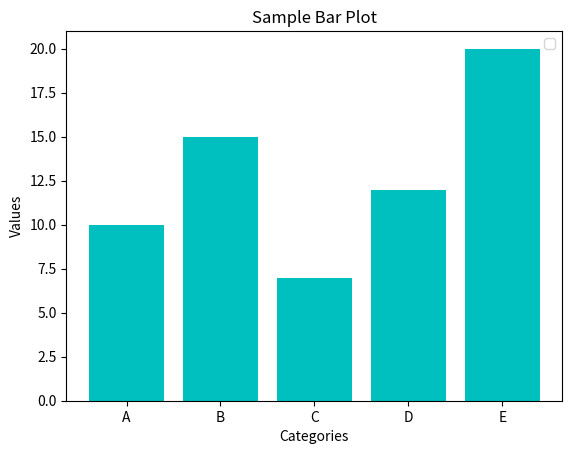

Write the Python code that produced this figure.
import matplotlib.pyplot as plt
import numpy as np

# Sample data
x = ['A', 'B', 'C', 'D', 'E']
y = [10, 15, 7, 12, 20]

plt.bar(x, y, color='c' )  # alpha is for transparency
plt.title("Sample Bar Plot")
plt.xlabel("Categories")
plt.ylabel("Values") 
plt.legend()  # Add legend to the plot ye kaam karta hai ki agar aapne plot me label diya hai to wo legend me show hoga legend me aapko ye bhi specify karna hota hai ki aapko legend me kya dikhana hai, iske liye aap label parameter ka use kar sakte hain jab aap plot bana rahe hote hain. Jaise ki maine yaha par label='Data Points' diya hai to wo legend me show hoga.
plt.show()
